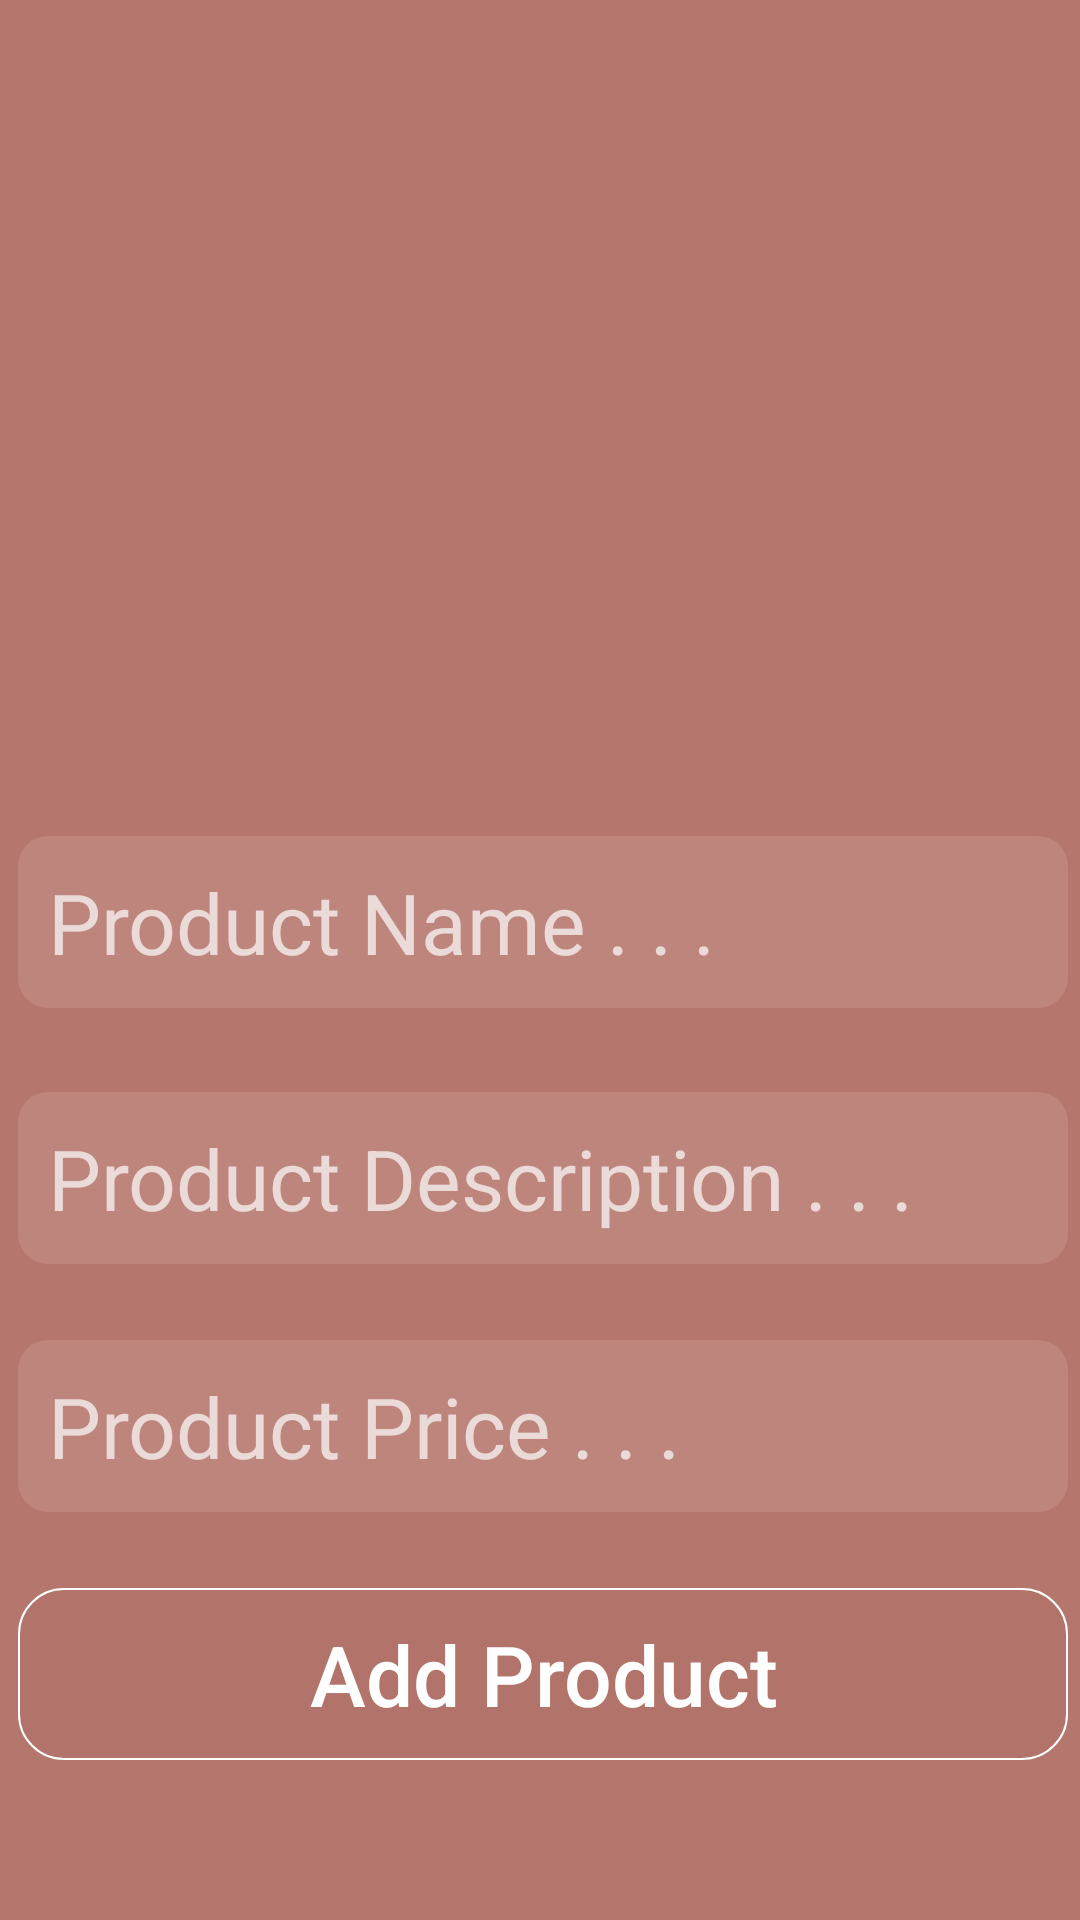

Here is an Android app screen rendered from its layout file. Give the layout XML and the strings, colors and styles it references.
<!-- AndroidManifest.xml: application theme Theme.Design.NoActionBar -->
<!-- res/layout/activity_owner_add_product.xml -->
<?xml version="1.0" encoding="utf-8"?>
<androidx.constraintlayout.widget.ConstraintLayout xmlns:android="http://schemas.android.com/apk/res/android"
    xmlns:app="http://schemas.android.com/apk/res-auto"
    xmlns:tools="http://schemas.android.com/tools"
    android:layout_width="match_parent"
    android:layout_height="match_parent"
    tools:context=".Owner.OwnerAddProduct"
    android:background="#CCD6897C">

    <ImageView
        android:id="@+id/imageView3"
        android:layout_width="350dp"
        android:layout_height="180dp"
        android:layout_alignParentEnd="true"
        android:cropToPadding="false"
        android:scaleType="centerCrop"
        android:src="@drawable/cameraicon"
        app:layout_constraintBottom_toBottomOf="parent"
        app:layout_constraintEnd_toEndOf="parent"
        app:layout_constraintHorizontal_bias="0.491"
        app:layout_constraintStart_toStartOf="parent"
        app:layout_constraintTop_toTopOf="parent"
        app:layout_constraintVertical_bias="0.11" />

    <EditText
        android:id="@+id/edtNameProductAdd"
        android:layout_width="350dp"
        android:layout_height="wrap_content"
        android:paddingTop="10dp"
        android:paddingBottom="10dp"
        android:paddingLeft="10dp"
        android:background="@drawable/bg_edt"
        android:hint="Product Name . . ."
        android:textSize="28dp"
        app:layout_constraintBottom_toBottomOf="parent"
        app:layout_constraintEnd_toEndOf="parent"
        app:layout_constraintHorizontal_bias="0.59"
        app:layout_constraintStart_toStartOf="parent"
        app:layout_constraintTop_toBottomOf="@+id/imageView3"
        app:layout_constraintVertical_bias="0.136" />

    <EditText
        android:id="@+id/edtProductDes"
        android:layout_width="350dp"
        android:layout_height="wrap_content"
        android:background="@drawable/bg_edt"
        android:hint="Product Description . . ."
        android:paddingLeft="10dp"
        android:paddingTop="10dp"
        android:paddingBottom="10dp"
        android:textSize="28dp"
        app:layout_constraintBottom_toBottomOf="parent"
        app:layout_constraintEnd_toEndOf="parent"
        app:layout_constraintHorizontal_bias="0.59"
        app:layout_constraintStart_toStartOf="parent"
        app:layout_constraintTop_toBottomOf="@+id/edtNameProductAdd"
        app:layout_constraintVertical_bias="0.114" />

    <EditText
        android:id="@+id/edtProductPrice"
        android:layout_width="350dp"
        android:layout_height="wrap_content"
        android:background="@drawable/bg_edt"
        android:hint="Product Price . . ."
        android:paddingLeft="10dp"
        android:paddingTop="10dp"
        android:paddingBottom="10dp"
        android:textSize="28dp"
        app:layout_constraintBottom_toBottomOf="parent"
        app:layout_constraintEnd_toEndOf="parent"
        app:layout_constraintHorizontal_bias="0.59"
        app:layout_constraintStart_toStartOf="parent"
        app:layout_constraintTop_toBottomOf="@+id/edtProductDes"
        app:layout_constraintVertical_bias="0.158" />

    <Button
        android:id="@+id/btnadd"
        android:layout_width="350dp"
        android:layout_height="wrap_content"
        android:background="@drawable/cssbtn"
        android:paddingTop="10dp"
        android:paddingBottom="10dp"
        android:text="Add Product"
        android:textAllCaps="false"
        android:textSize="28dp"
        app:layout_constraintBottom_toBottomOf="parent"
        app:layout_constraintEnd_toEndOf="parent"
        app:layout_constraintHorizontal_bias="0.59"
        app:layout_constraintStart_toStartOf="parent"
        app:layout_constraintTop_toBottomOf="@+id/edtProductPrice"
        app:layout_constraintVertical_bias="0.321" />


</androidx.constraintlayout.widget.ConstraintLayout>
<!-- resources referenced by this layout -->
<resources>
  <!-- drawable bg_edt (drawable) -->
  <?xml version="1.0" encoding="utf-8"?>
  <shape xmlns:android="http://schemas.android.com/apk/res/android">
      <solid android:color="#1AFFFFFF" />
      <corners android:radius="10dp"/>
  </shape>
  <!-- drawable cssbtn (drawable) -->
  <?xml version="1.0" encoding="utf-8"?>
  <selector xmlns:android="http://schemas.android.com/apk/res/android">
      <item>
          <shape xmlns:android="http://schemas.android.com/apk/res/android" android:shape="rectangle">
              <solid android:color="#107C4848" />
              <corners android:radius="15dp" />
              <stroke
                  android:width="0.6dp"
                  android:color="#FFFFFF" />
          </shape>
      </item>
  </selector>
</resources>
